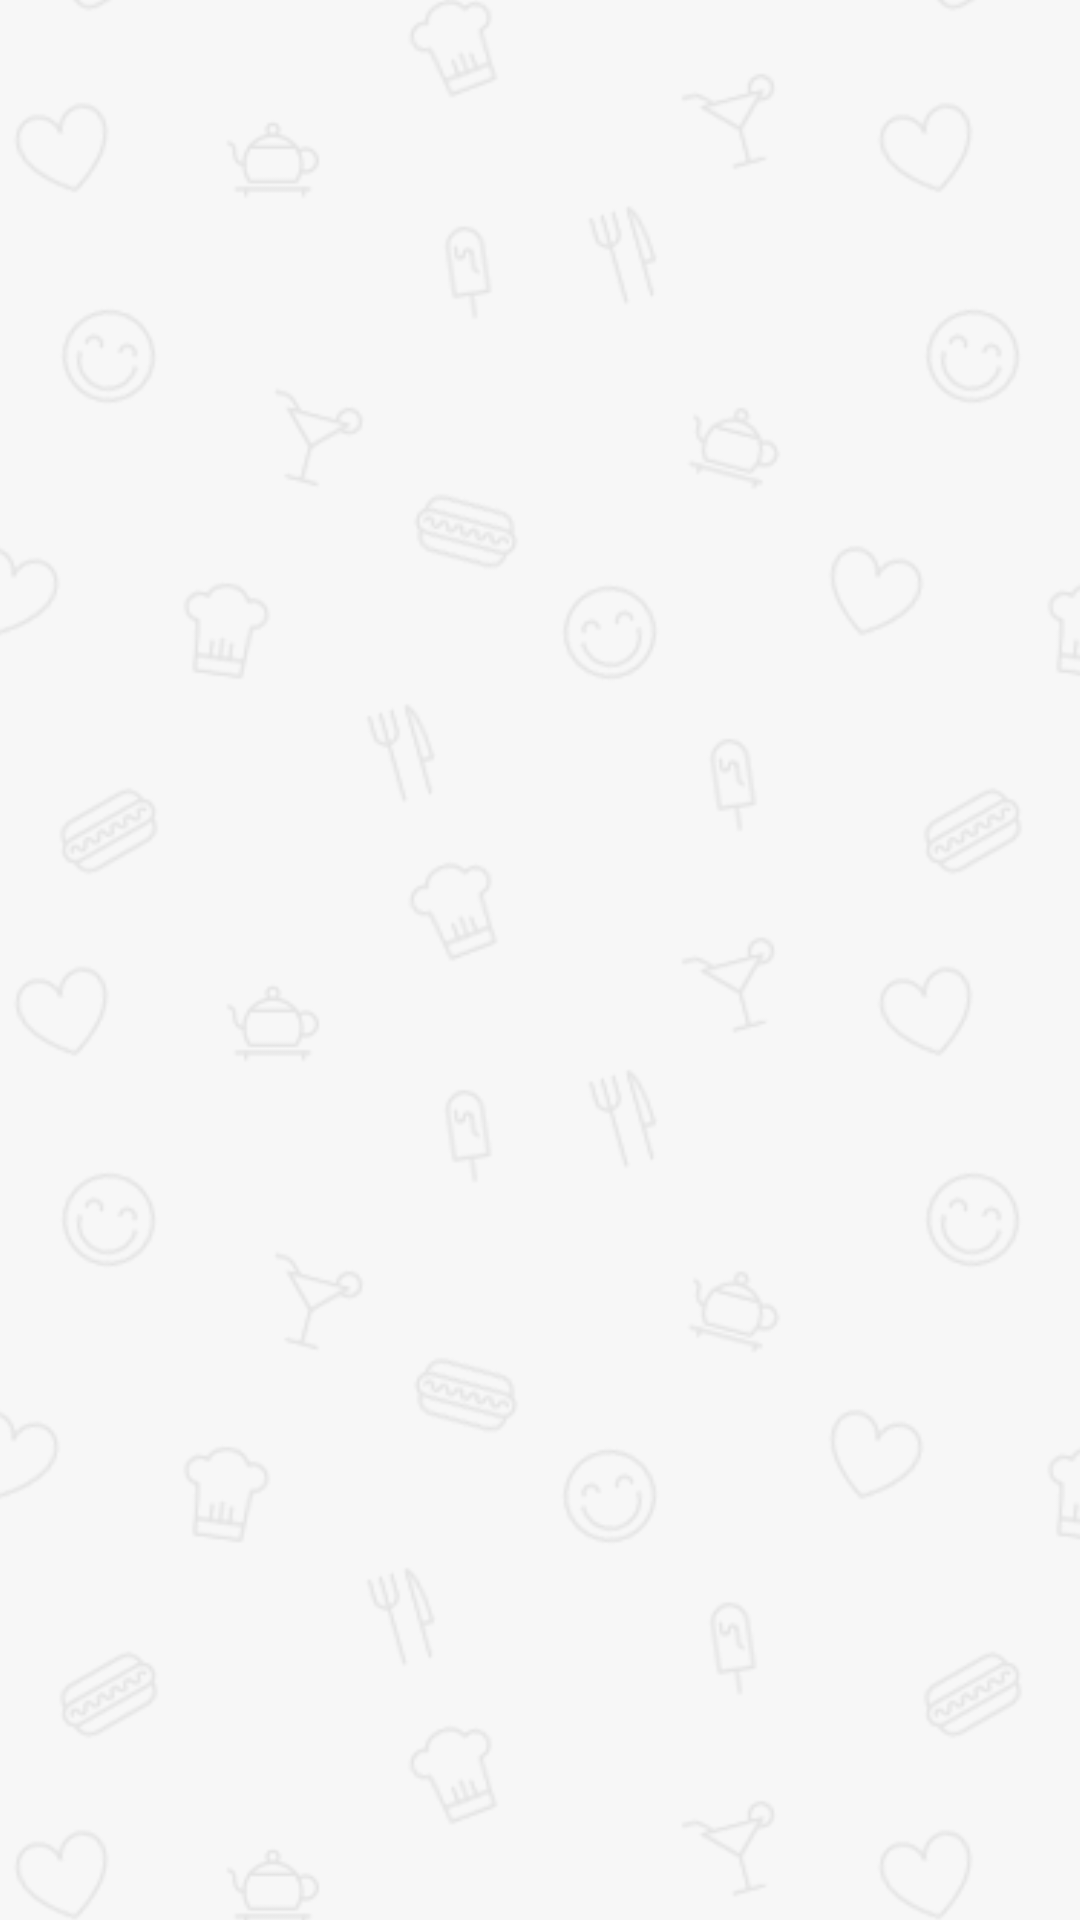

Android layout source for this screen:
<!-- AndroidManifest.xml: application theme AppTheme -->
<!-- res/layout/activity_splash.xml -->
<?xml version="1.0" encoding="utf-8"?>
<android.support.constraint.ConstraintLayout
        xmlns:android="http://schemas.android.com/apk/res/android"
        xmlns:tools="http://schemas.android.com/tools"
        xmlns:app="http://schemas.android.com/apk/res-auto"
        android:layout_width="match_parent"
        android:layout_height="match_parent"
        tools:context=".Splash" android:padding="0dp">

    <ImageView
            android:layout_width="0dp"
            android:layout_height="0dp"
            android:id="@+id/imageView2"
            app:layout_constraintBottom_toBottomOf="parent" app:layout_constraintEnd_toEndOf="parent"
            app:layout_constraintTop_toTopOf="parent"
            app:layout_constraintStart_toStartOf="parent" android:padding="0dp" android:layout_margin="0dp"
            app:layout_constraintHorizontal_bias="0.0" app:layout_constraintVertical_bias="1.0"
            android:background="@drawable/bgsplash"/>
    <ImageView
            android:layout_width="wrap_content"
            android:layout_height="wrap_content" app:srcCompat="@drawable/logo"
            android:id="@+id/imageView3" app:layout_constraintStart_toStartOf="parent"
            app:layout_constraintTop_toTopOf="parent"/>
    <ImageView
            android:layout_width="wrap_content"
            android:layout_height="wrap_content" app:srcCompat="@drawable/create"
            android:id="@+id/imageView4" android:layout_marginTop="8dp"
            app:layout_constraintTop_toBottomOf="@+id/imageView3" app:layout_constraintStart_toStartOf="parent"
            app:layout_constraintEnd_toEndOf="parent"/>
    <ImageView
            android:layout_width="wrap_content"
            android:layout_height="wrap_content" app:srcCompat="@drawable/signin"
            android:id="@+id/imageView5" android:layout_marginTop="8dp"
            app:layout_constraintTop_toBottomOf="@+id/imageView4" app:layout_constraintEnd_toEndOf="parent"
            android:layout_marginEnd="8dp" android:layout_marginBottom="8dp"
            app:layout_constraintBottom_toBottomOf="parent"/>
    <ImageView
            android:layout_width="wrap_content"
            android:layout_height="wrap_content" app:srcCompat="@drawable/getstart"
            android:id="@+id/imageView6" android:layout_marginTop="8dp"
            app:layout_constraintTop_toBottomOf="@+id/imageView4" app:layout_constraintStart_toStartOf="parent"
            android:layout_marginStart="8dp" android:layout_marginBottom="8dp"
            app:layout_constraintBottom_toBottomOf="parent" app:layout_constraintEnd_toStartOf="@+id/imageView5"
            android:layout_marginEnd="8dp"/>
</android.support.constraint.ConstraintLayout>
<!-- resources referenced by this layout -->
<resources>
  <!-- drawable bgsplash: png bitmap (drawable-hdpi, 62408 bytes) -->
  <!-- drawable create: png bitmap (drawable-hdpi, 3022 bytes) -->
  <!-- drawable getstart: png bitmap (drawable-hdpi, 3079 bytes) -->
  <!-- drawable logo: png bitmap (drawable-hdpi, 81820 bytes) -->
  <!-- drawable signin: png bitmap (drawable-hdpi, 1600 bytes) -->
  <style name="AppTheme" parent="Theme.AppCompat.Light.DarkActionBar">
          
          <item name="colorPrimary">@color/colorPrimary</item>
          <item name="colorPrimaryDark">@color/colorPrimaryDark</item>
          <item name="colorAccent">@color/colorAccent</item>
      </style>
  <color name="colorPrimary">#ed3851</color>
  <color name="colorPrimaryDark">#ed3851</color>
  <color name="colorAccent">#ED3851</color>
</resources>
